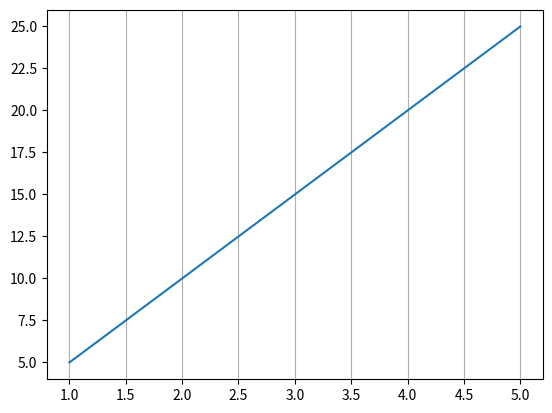

Here is the Python script that generated this plot:
import matplotlib.pyplot as plt
import numpy as np


x=[1,2,3,4,5]
y=[5,10,15,20,25]
plt.grid(axis="x")
plt.plot(x,y)
plt.show()
